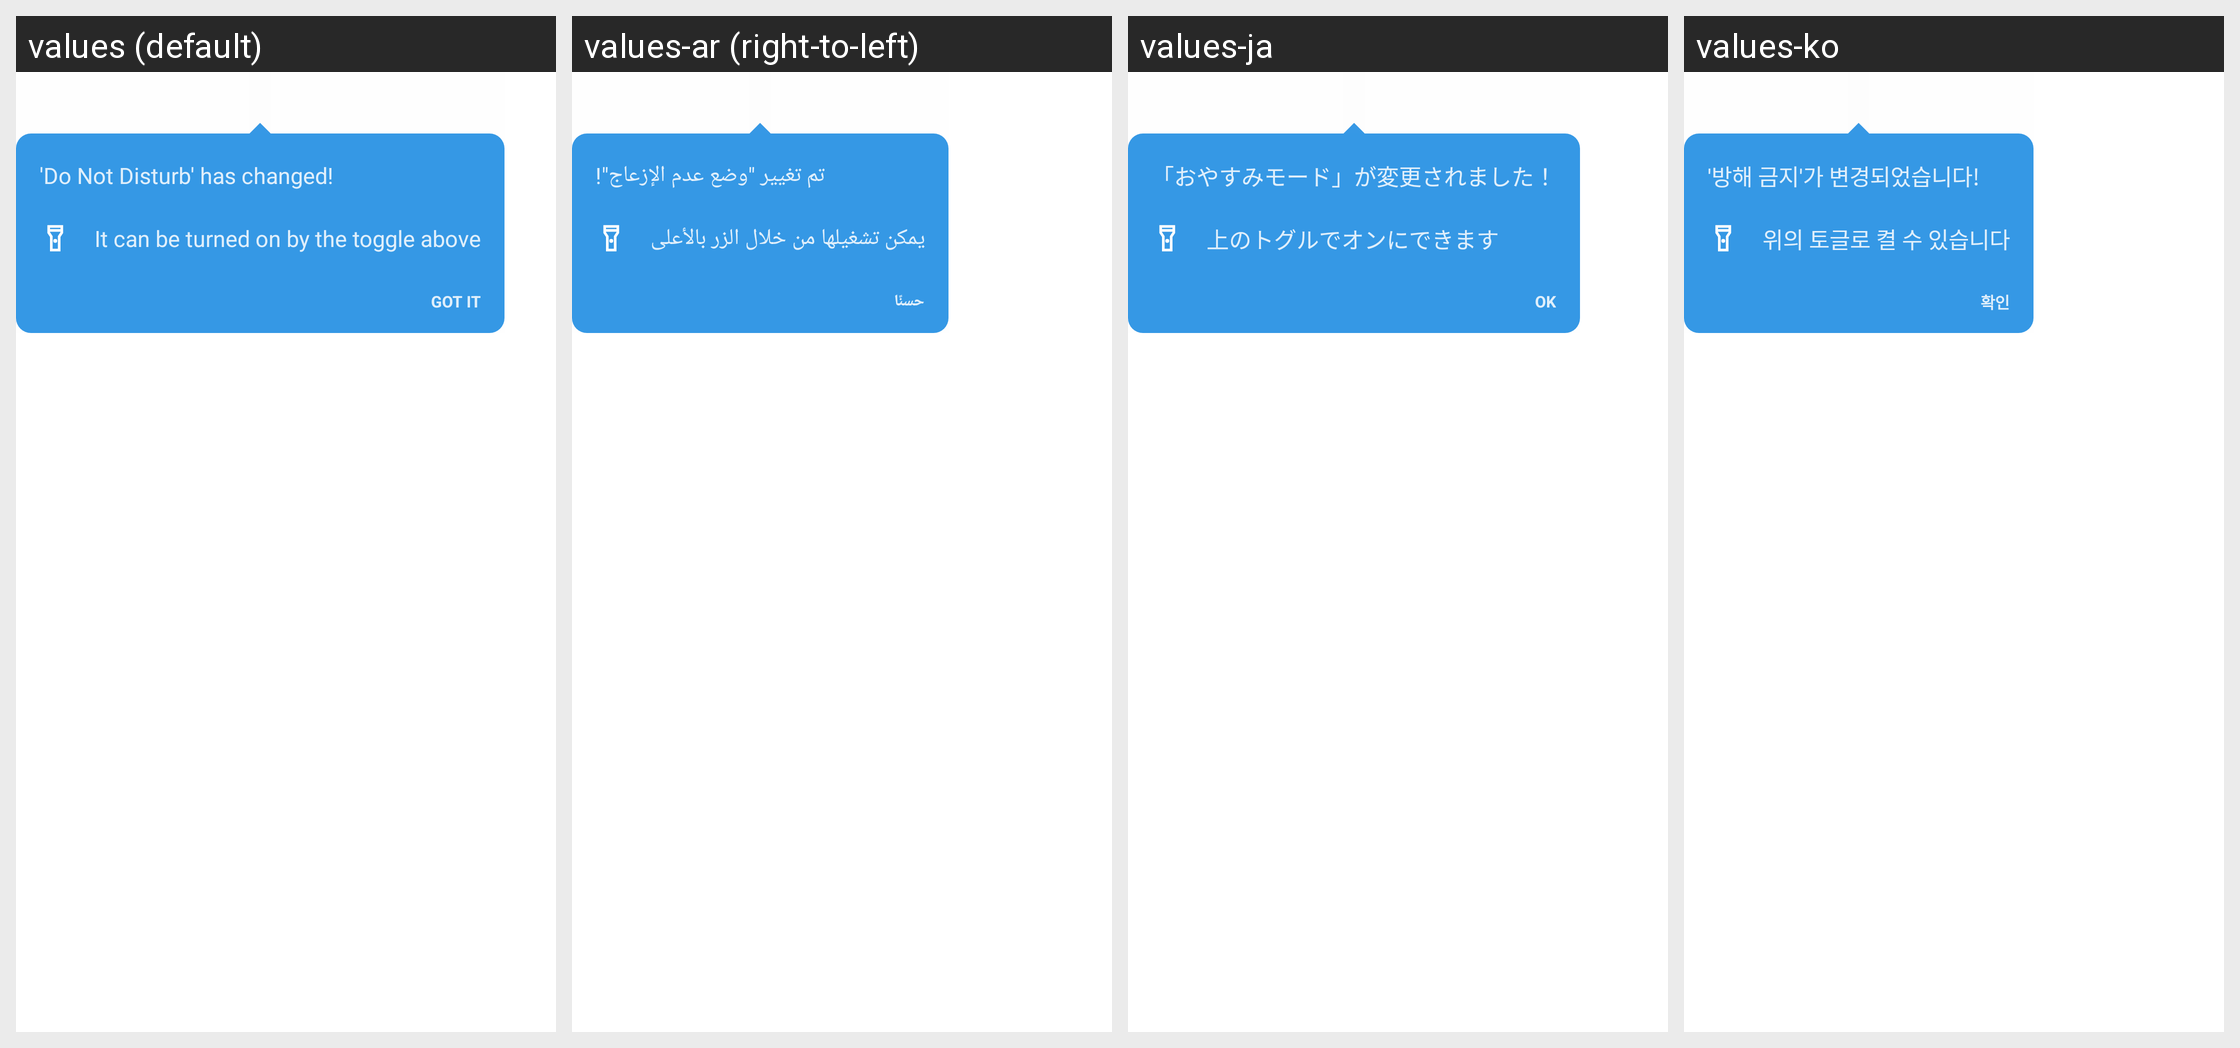

The Android screen above is rendered under several locales of the same app. Produce the string resources it draws, with the default and per-locale values.
Android screen res/layout/op_threekey_navigation_dialog_second.xml rendered under 4 locales, left to right: values (default), values-ar (right-to-left), values-ja, values-ko. Device: Nexus 5 (rendered at 1080×1920; each locale shown at half size, 540×960, under a caption strip naming it); theme Theme_SystemUI.
Other locales in the repository, not shown: values-bg, values-bn, values-bn-rBD, values-ca, values-cs, values-da, values-de, values-en-rCA, values-en-rGB, values-en-rIN, values-es, values-et, values-et-rEE, values-fa, values-fi, values-fr, values-fr-rCA, values-gu, values-gu-rIN, values-hr, values-hu, values-in, values-it, values-iw, values-lt, values-lt-rLT, values-lv, values-lv-rLV, values-me, values-mk, values-mr, values-mr-rIN, values-ms, values-ms-rMY, values-nb, values-nl, values-pa, values-pa-rIN, values-pl, values-pt, values-pt-rPT, values-ro, values-ru, values-sk, values-sl, values-sq, values-sv, values-ta-rIN, values-tl, values-tr, values-uk, values-vi, values-zh-rCN, values-zh-rHK, values-zh-rTW.
Strings drawn on this screen, with the default value and each locale's value (text and hints the layout hard-codes, and strings that could not be matched under every locale, appear in the picture but are not listed):

oneplus_threekey_navigation_disturb_changed
  values: 'Do Not Disturb' has changed!
  values-ar: تم تغيير "وضع عدم الإزعاج"!
  values-ja: 「おやすみモード」が変更されました！
  values-ko: '방해 금지'가 변경되었습니다!

oneplus_threekey_navigation_turned_on_here
  values: It can be turned on by the toggle above
  values-ar: يمكن تشغيلها من خلال الزر بالأعلى
  values-ja: 上のトグルでオンにできます
  values-ko: 위의 토글로 켤 수 있습니다

got_it
  values: Got it
  values-ar: حسنًا
  values-ja: OK
  values-ko: 확인
